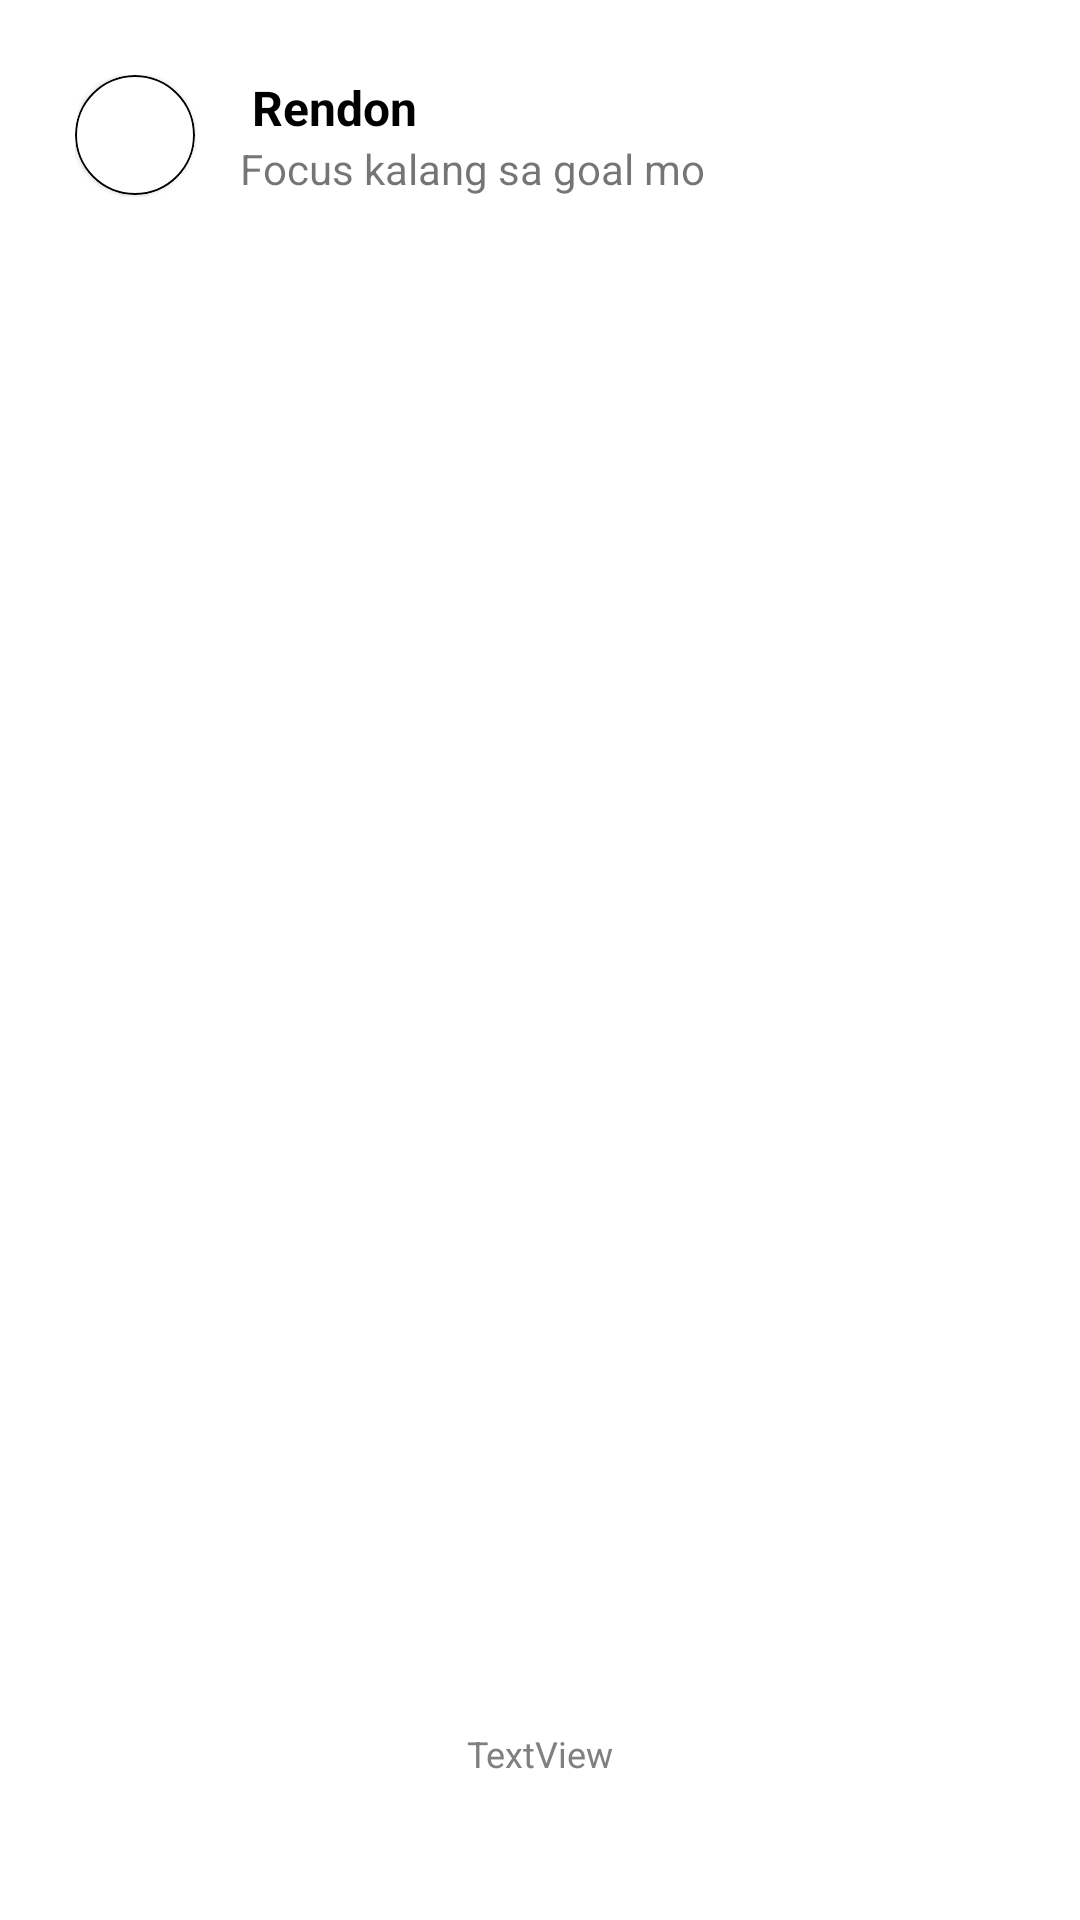

Write the Android layout XML for this screen, with the resource values it uses.
<!-- AndroidManifest.xml: application theme Theme.LifeGraphy.NoActionBar -->
<!-- res/layout/post_rec.xml -->
<com.google.android.material.card.MaterialCardView xmlns:android="http://schemas.android.com/apk/res/android"
    xmlns:app="http://schemas.android.com/apk/res-auto"
    xmlns:tools="http://schemas.android.com/tools"
    android:layout_width="match_parent"
    android:layout_height="wrap_content"
    android:layout_rowWeight="1"
    android:layout_columnWeight="1"
    android:layout_marginTop="10dp"
    android:elevation="5dp"
    app:cardBackgroundColor="#FFFFFF"
    app:cardCornerRadius="0dp"
    app:cardElevation="0dp">

    <androidx.constraintlayout.widget.ConstraintLayout
        android:layout_width="match_parent"
        android:layout_height="wrap_content">

        <LinearLayout
            android:id="@+id/linearLayout2"
            android:layout_width="match_parent"
            android:layout_height="wrap_content"
            android:layout_margin="15dp"
            android:orientation="horizontal"
            android:padding="10dp"
            app:layout_constraintEnd_toEndOf="parent"
            app:layout_constraintStart_toStartOf="parent"
            app:layout_constraintTop_toTopOf="parent">

            <com.google.android.material.card.MaterialCardView
                android:layout_width="wrap_content"
                android:layout_height="wrap_content"
                app:cardCornerRadius="20dp"
                app:strokeColor="@color/black"
                app:strokeWidth="0.5dp">

                <ImageView
                    android:id="@+id/postProfile"
                    android:layout_width="40dp"
                    android:layout_height="40dp"
                    android:scaleType="centerInside" />
            </com.google.android.material.card.MaterialCardView>

            <LinearLayout
                android:layout_width="match_parent"
                android:layout_height="wrap_content"
                android:layout_marginLeft="15dp"
                android:layout_weight="1"
                android:orientation="vertical">

                <TextView
                    android:id="@+id/postUser"
                    android:layout_width="match_parent"
                    android:layout_height="wrap_content"
                    android:paddingLeft="4dp"
                    android:text="Rendon"
                    android:textColor="@color/black"
                    android:textSize="16sp"
                    android:textStyle="bold" />

                <androidx.constraintlayout.widget.ConstraintLayout
                    android:id="@+id/postTeamLayout"
                    android:layout_width="match_parent"
                    android:layout_height="match_parent"
                    android:visibility="gone">

                    <androidx.cardview.widget.CardView
                        android:id="@+id/cardView15"
                        android:layout_width="wrap_content"
                        android:layout_height="wrap_content"
                        android:layout_marginTop="8dp"
                        app:cardBackgroundColor="@color/browser_actions_divider_color"
                        app:cardCornerRadius="20dp"
                        app:cardElevation="0dp"
                        app:layout_constraintBottom_toBottomOf="parent"
                        app:layout_constraintStart_toStartOf="parent"
                        app:layout_constraintTop_toTopOf="parent">

                        <TextView
                            android:id="@+id/postRole"
                            android:layout_width="wrap_content"
                            android:layout_height="wrap_content"
                            android:layout_gravity="center"
                            android:layout_marginLeft="10dp"
                            android:layout_marginTop="5dp"
                            android:layout_marginRight="10dp"
                            android:layout_marginBottom="5dp"
                            android:layout_weight="1"
                            android:text="Photographer"
                            android:textColor="@color/black" />

                    </androidx.cardview.widget.CardView>

                    <TextView
                        android:id="@+id/postTeam"
                        android:layout_width="0dp"
                        android:layout_height="wrap_content"
                        android:layout_marginStart="8dp"
                        android:layout_marginEnd="8dp"
                        android:text="Kodak Studios"
                        app:layout_constraintBottom_toBottomOf="@+id/cardView15"
                        app:layout_constraintEnd_toEndOf="parent"
                        app:layout_constraintStart_toEndOf="@+id/cardView15"
                        app:layout_constraintTop_toTopOf="@+id/cardView15" />

                </androidx.constraintlayout.widget.ConstraintLayout>

                <TextView
                    android:id="@+id/postUserDetails"
                    android:layout_width="match_parent"
                    android:layout_height="wrap_content"
                    android:text="Focus kalang sa goal mo"
                    android:visibility="visible" />

            </LinearLayout>
        </LinearLayout>

        <TextView
            android:id="@+id/postCaption"
            android:layout_width="match_parent"
            android:layout_height="wrap_content"
            android:layout_marginStart="16dp"
            android:layout_marginTop="8dp"
            android:layout_marginEnd="16dp"
            android:gravity="left"
            android:paddingLeft="15dp"
            android:paddingRight="15dp"
            android:textAlignment="inherit"
            android:textSize="16sp"
            app:layout_constraintEnd_toEndOf="parent"
            app:layout_constraintStart_toStartOf="parent"
            app:layout_constraintTop_toBottomOf="@+id/linearLayout2" />

        <androidx.cardview.widget.CardView
            android:id="@+id/cardView3"
            android:layout_width="0dp"
            android:layout_height="450dp"
            android:layout_marginTop="16dp"
            app:cardElevation="0dp"
            app:layout_constraintEnd_toEndOf="parent"
            app:layout_constraintStart_toStartOf="parent"
            app:layout_constraintTop_toBottomOf="@+id/postCaption">

            <ImageView
                android:id="@+id/postImage"
                android:layout_width="match_parent"
                android:layout_height="match_parent"
                android:scaleType="center" />
        </androidx.cardview.widget.CardView>

        <androidx.recyclerview.widget.RecyclerView
            android:id="@+id/post_tags_rec"
            android:layout_width="match_parent"
            android:layout_height="wrap_content"
            android:layout_marginStart="16dp"
            android:layout_marginTop="5dp"
            app:layout_constraintEnd_toEndOf="parent"
            app:layout_constraintStart_toStartOf="parent"
            app:layout_constraintTop_toBottomOf="@+id/cardView3">

        </androidx.recyclerview.widget.RecyclerView>

        <TextView
            android:id="@+id/postDate"
            android:layout_width="wrap_content"
            android:layout_height="wrap_content"
            android:layout_marginBottom="8dp"
            android:text="TextView"
            android:textColor="@color/grey"
            android:textSize="12sp"
            android:textStyle="normal"
            app:layout_constraintBottom_toBottomOf="parent"
            app:layout_constraintEnd_toEndOf="parent"
            app:layout_constraintStart_toStartOf="parent"
            app:layout_constraintTop_toBottomOf="@+id/post_tags_rec" />

    </androidx.constraintlayout.widget.ConstraintLayout>

</com.google.android.material.card.MaterialCardView>
<!-- resources referenced by this layout -->
<resources>
  <color name="black">#FF000000</color>
  <color name="grey">#808080</color>
  <style name="Theme.LifeGraphy.NoActionBar">
  
  
          <item name="windowActionBar">false</item>
          <item name="windowNoTitle">true</item>
      </style>
</resources>
